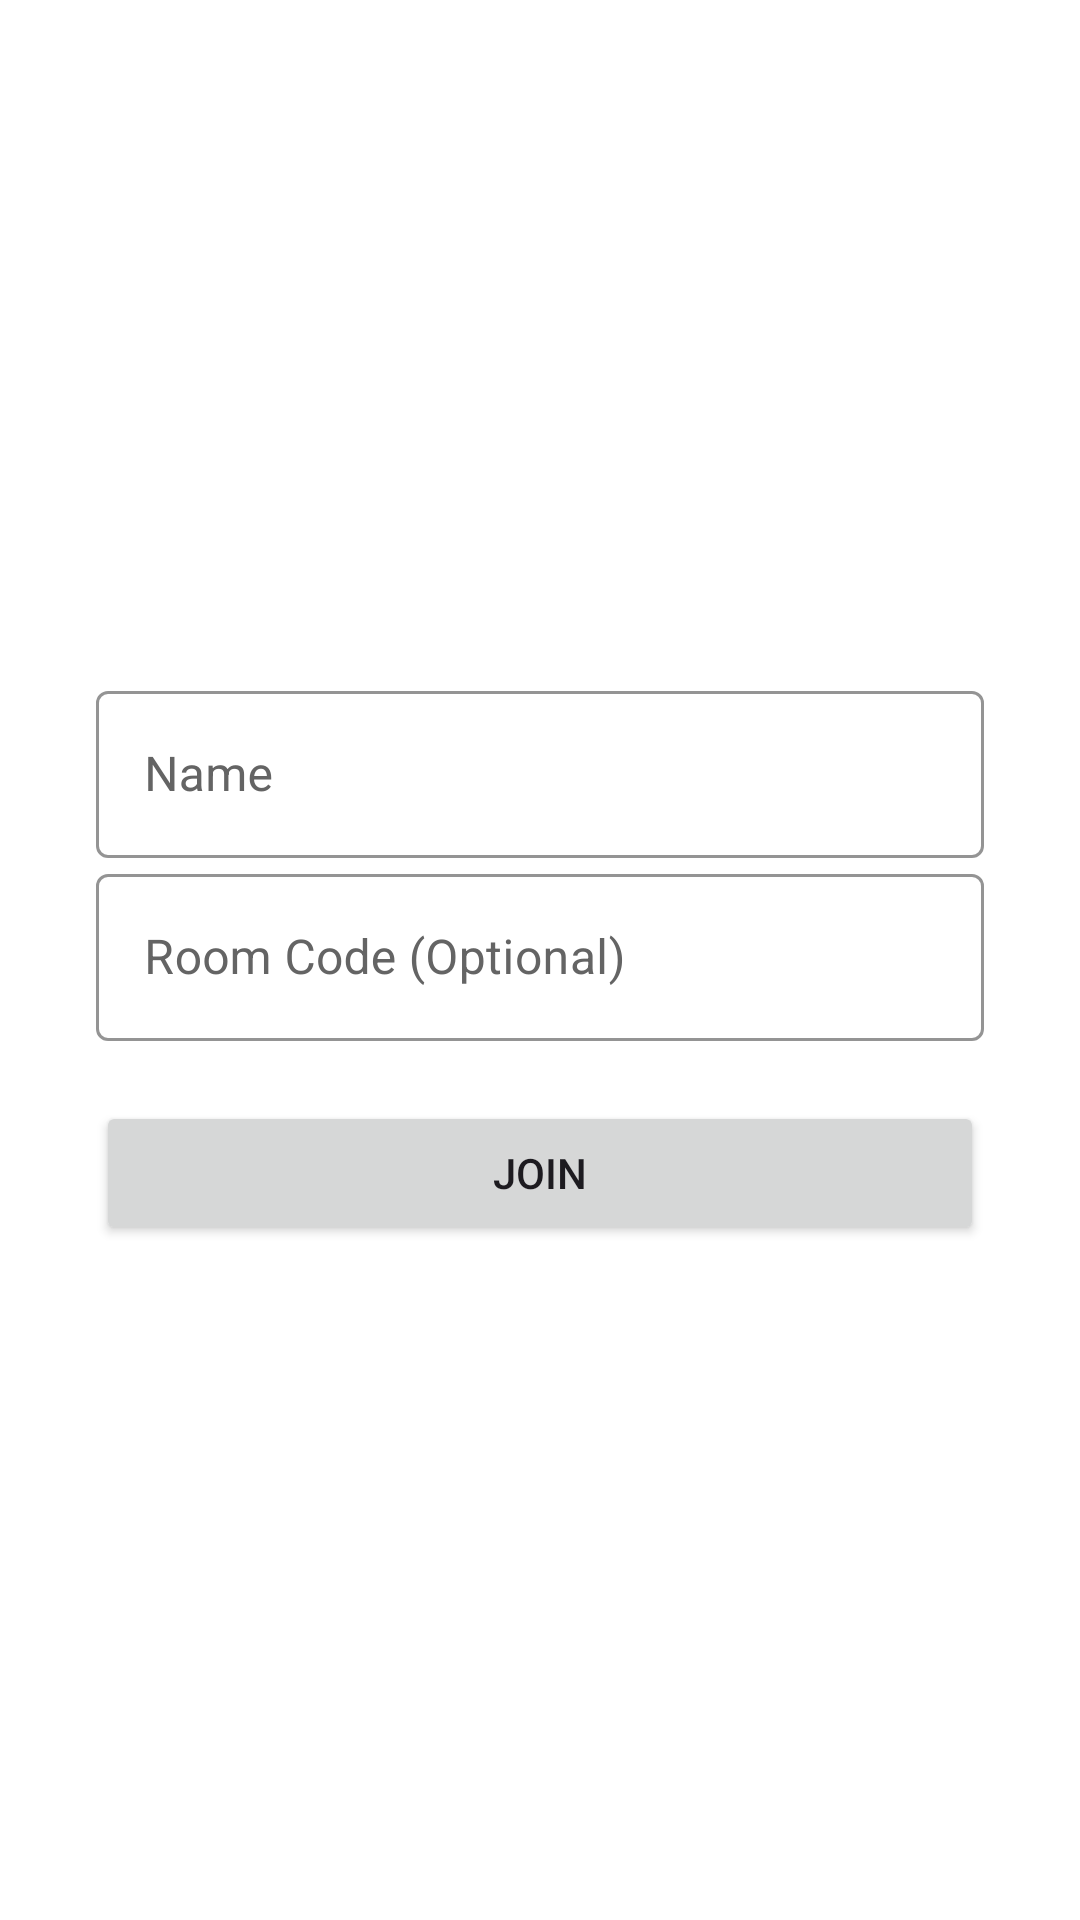

This screen was rendered from an Android layout file. Write that file and the resources it references.
<!-- AndroidManifest.xml: application theme Theme.WatchParty -->
<!-- res/layout/activity_main.xml -->
<?xml version="1.0" encoding="utf-8"?>
<androidx.constraintlayout.widget.ConstraintLayout
    xmlns:android="http://schemas.android.com/apk/res/android"
    xmlns:app="http://schemas.android.com/apk/res-auto"
    xmlns:tools="http://schemas.android.com/tools"
    android:layout_width="match_parent"
    android:layout_height="match_parent"
    android:background="@color/white"
    android:padding="16dp"
    tools:context=".MainActivity">

    <androidx.constraintlayout.widget.ConstraintLayout
        android:id="@+id/layoutJoin"
        android:layout_width="0dp"
        android:layout_height="wrap_content"
        android:background="@drawable/layout_border"
        app:layout_constraintTop_toTopOf="parent"
        app:layout_constraintStart_toStartOf="parent"
        app:layout_constraintEnd_toEndOf="parent"
        app:layout_constraintBottom_toBottomOf="parent"
        android:padding="16dp">

        <LinearLayout
            android:layout_width="match_parent"
            android:layout_height="wrap_content"
            android:orientation="vertical"
            app:layout_constraintTop_toTopOf="parent"
            app:layout_constraintBottom_toTopOf="@id/btnJoin"
            app:layout_constraintLeft_toLeftOf="parent"
            app:layout_constraintRight_toRightOf="parent"
            android:layout_marginBottom="20dp">
            <com.google.android.material.textfield.TextInputLayout
                android:layout_width="match_parent"
                android:layout_height="wrap_content"
                android:textColorHint="@color/white_100"
                app:boxStrokeColor="@color/white_100"
                android:hint="Name"
                style="@style/Widget.MaterialComponents.TextInputLayout.OutlinedBox">
                <com.google.android.material.textfield.TextInputEditText
                    android:id="@+id/etJoinName"
                    android:maxLength="20"
                    android:onClick="cancel"
                    android:layout_width="match_parent"
                    android:layout_height="wrap_content"
                    android:textColor="@color/black"
                    android:inputType="text"/>
            </com.google.android.material.textfield.TextInputLayout>



            <com.google.android.material.textfield.TextInputLayout
                android:layout_width="match_parent"
                android:layout_height="wrap_content"
                android:hint="Room Code (Optional)"
                app:layout_constraintTop_toTopOf="parent"
                app:layout_constraintBottom_toBottomOf="parent"
                app:layout_constraintLeft_toLeftOf="parent"
                app:layout_constraintRight_toRightOf="parent"
                android:textColorHint="@color/white_100"
                app:boxStrokeColor="@color/white_100"
                style="@style/Widget.MaterialComponents.TextInputLayout.OutlinedBox">
                <com.google.android.material.textfield.TextInputEditText
                    android:id="@+id/etCode"
                    android:layout_width="match_parent"
                    android:maxLength="6"
                    android:onClick="cancel"
                    android:layout_height="wrap_content"
                    android:textColor="@color/black"
                    android:inputType="number"/>
            </com.google.android.material.textfield.TextInputLayout>



        </LinearLayout>

        <androidx.appcompat.widget.AppCompatButton
            android:id="@+id/btnJoin"
            android:layout_width="match_parent"
            android:layout_height="wrap_content"
            android:text="Join"
            android:onClick="join"
            app:layout_constraintStart_toStartOf="parent"
            app:layout_constraintEnd_toEndOf="parent"
            app:layout_constraintTop_toTopOf="parent"
            app:layout_constraintVertical_bias="1"
            app:layout_constraintBottom_toBottomOf="parent" />

    </androidx.constraintlayout.widget.ConstraintLayout>

</androidx.constraintlayout.widget.ConstraintLayout>
<!-- resources referenced by this layout -->
<resources>
  <color name="black">#FF000000</color>
  <color name="white">#FFFFFFFF</color>
  <color name="white_100">#646464</color>
  <style name="Theme.WatchParty" parent="Base.Theme.WatchParty" />
  <style name="Base.Theme.WatchParty" parent="Theme.Material3.DayNight.NoActionBar">
          
          
      </style>
</resources>
